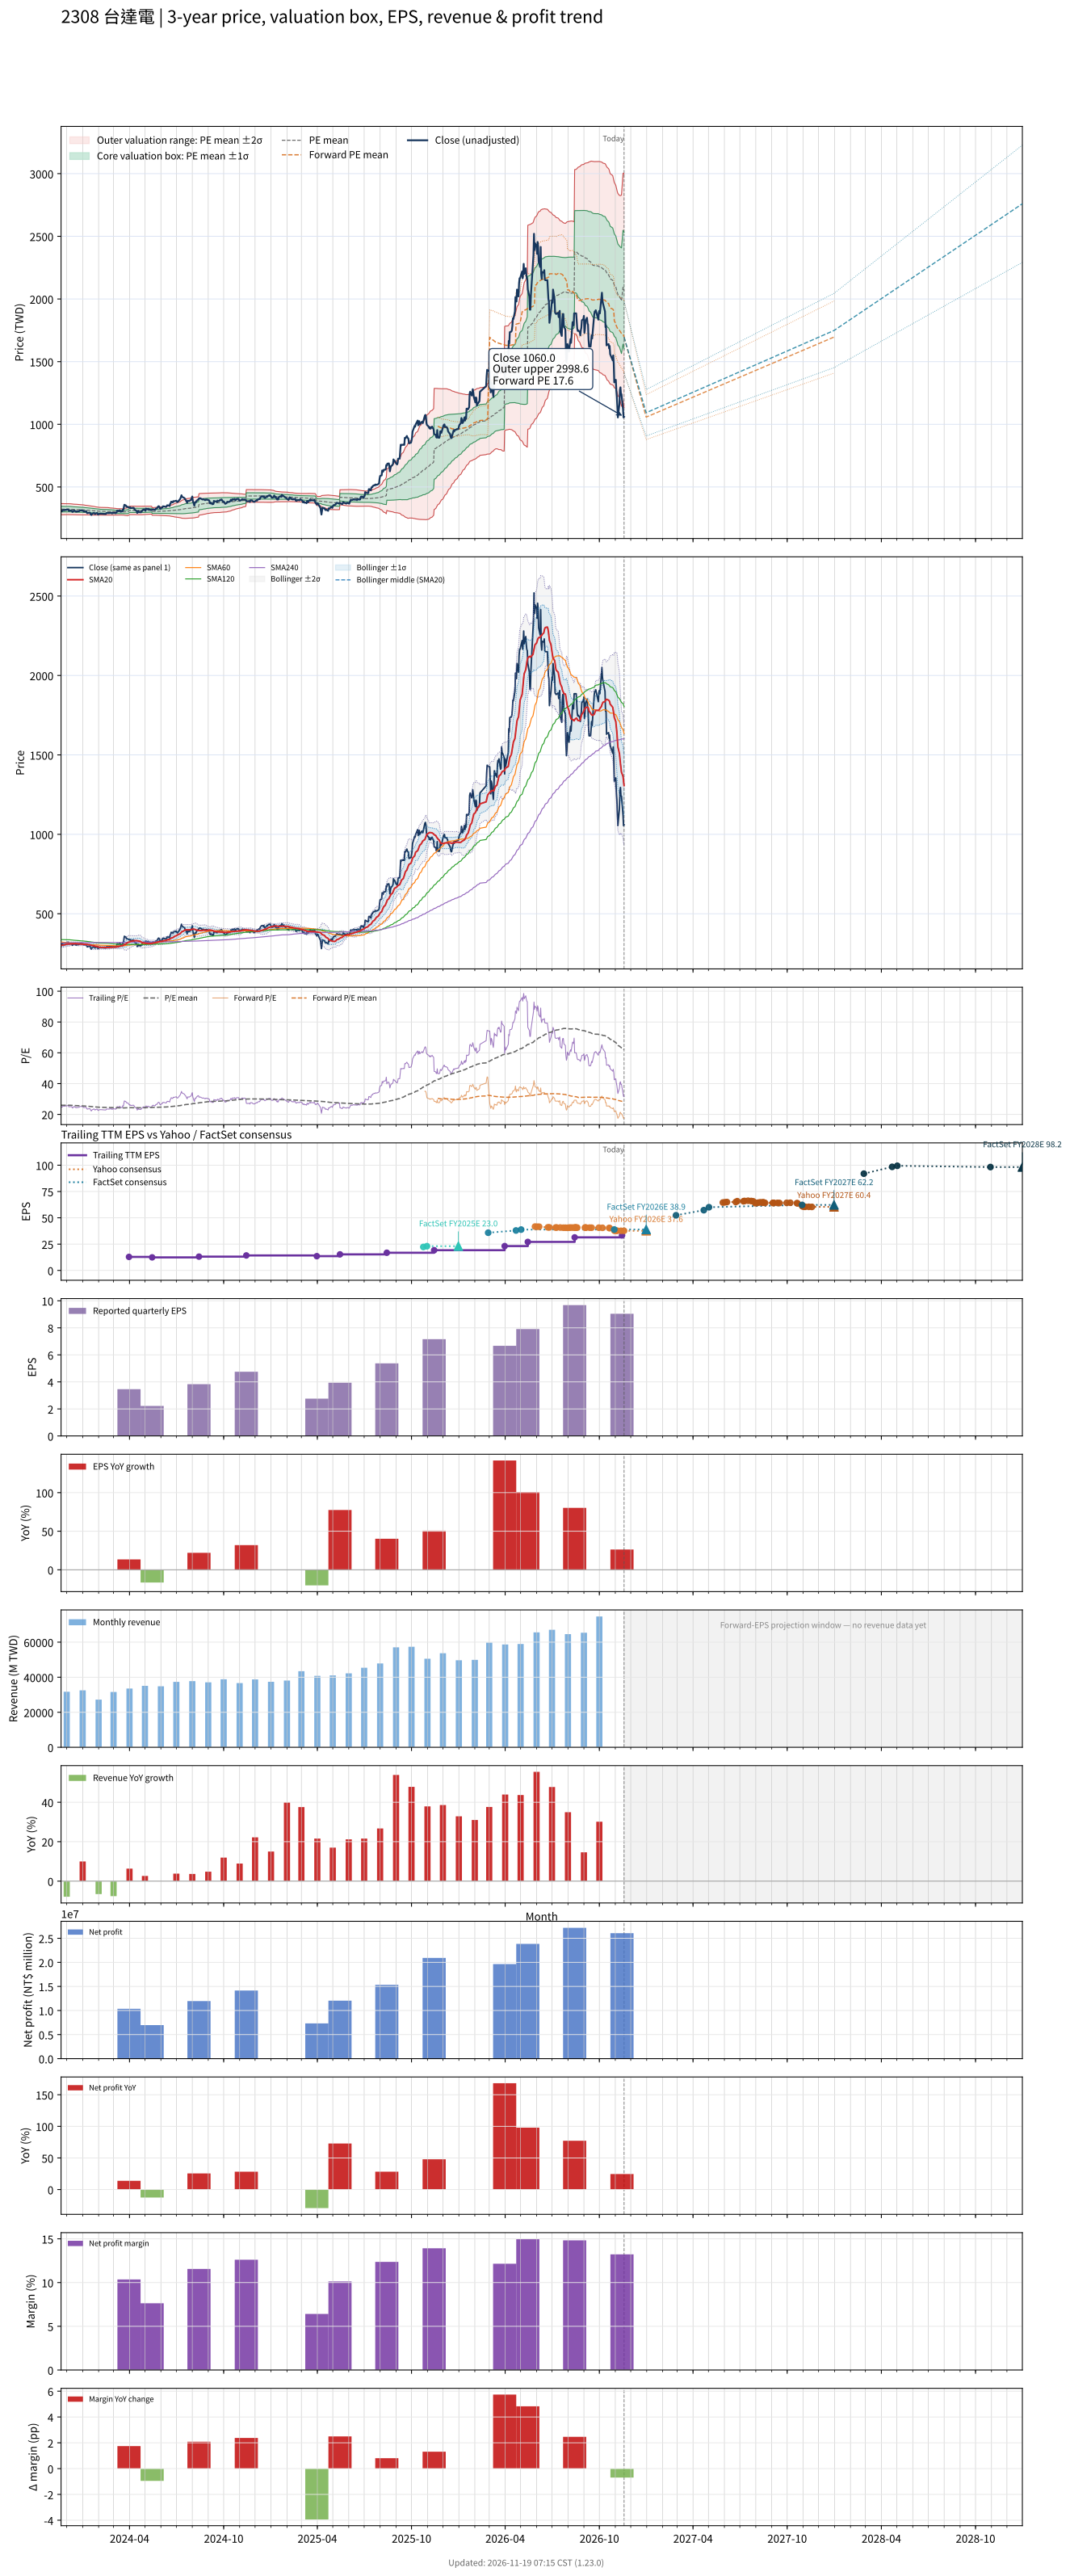

Source data for this figure (header and first rows):
# chart-version: skill-stock-dynamic-val…
date, close, available_date, period_end, eps, ttm_eps, pe, pe_mean, pe_std, price_m2, price_m1, price_mean, price_p1, price_p2, as_of_date, forward_eps, forward_pe, forward_pe_mean, forward_pe_std, forward_price_m2, forward_price_m1, forward_price_mean, forward_price_p1, forward_price_p2
2023-11-20, 306, 2023-11-14, 2023-09-30, 3.6, 12.45, 24.58, 25.94, 1.785, 278.6, 300.8, 323, 345.2, 367.4, , , , , , , , , , 
2023-11-21, 310.5, 2023-11-14, 2023-09-30, 3.6, 12.45, 24.94, 25.95, 1.782, 278.7, 300.9, 323.1, 345.2, 367.4, , , , , , , , , , 
2023-11-22, 307.5, 2023-11-14, 2023-09-30, 3.6, 12.45, 24.7, 25.95, 1.779, 278.8, 300.9, 323.1, 345.2, 367.4, , , , , , , , , , 
2023-11-23, 312.5, 2023-11-14, 2023-09-30, 3.6, 12.45, 25.1, 25.96, 1.776, 278.9, 301, 323.2, 345.3, 367.4, , , , , , , , , , 
2023-11-24, 316.5, 2023-11-14, 2023-09-30, 3.6, 12.45, 25.42, 25.96, 1.772, 279.1, 301.2, 323.2, 345.3, 367.4, , , , , , , , , , 
2023-11-27, 314.5, 2023-11-14, 2023-09-30, 3.6, 12.45, 25.26, 25.97, 1.767, 279.3, 301.3, 323.3, 345.3, 367.3, , , , , , , , , , 
2023-11-28, 318.5, 2023-11-14, 2023-09-30, 3.6, 12.45, 25.58, 25.98, 1.764, 279.5, 301.5, 323.4, 345.4, 367.3, , , , , , , , , , 
2023-11-29, 317, 2023-11-14, 2023-09-30, 3.6, 12.45, 25.46, 25.99, 1.759, 279.7, 301.6, 323.5, 345.4, 367.3, , , , , , , , , , 
2023-11-30, 316.5, 2023-11-14, 2023-09-30, 3.6, 12.45, 25.42, 25.99, 1.759, 279.7, 301.6, 323.5, 345.4, 367.3, , , , , , , , , , 
2023-12-01, 319.5, 2023-11-14, 2023-09-30, 3.6, 12.45, 25.66, 25.99, 1.758, 279.8, 301.7, 323.6, 345.5, 367.3, , , , , , , , , , 
2023-12-04, 320.5, 2023-11-14, 2023-09-30, 3.6, 12.45, 25.74, 26, 1.756, 279.9, 301.8, 323.6, 345.5, 367.4, , , , , , , , , , 
2023-12-05, 310.5, 2023-11-14, 2023-09-30, 3.6, 12.45, 24.94, 25.99, 1.758, 279.8, 301.6, 323.5, 345.4, 367.3, , , , , , , , , , 
2023-12-06, 310, 2023-11-14, 2023-09-30, 3.6, 12.45, 24.9, 25.97, 1.76, 279.5, 301.4, 323.4, 345.3, 367.2, , , , , , , , , , 
2023-12-07, 311, 2023-11-14, 2023-09-30, 3.6, 12.45, 24.98, 25.95, 1.758, 279.3, 301.2, 323.1, 345, 366.9, , , , , , , , , , 
2023-12-08, 312.5, 2023-11-14, 2023-09-30, 3.6, 12.45, 25.1, 25.92, 1.742, 279.4, 301.1, 322.7, 344.4, 366.1, , , , , , , , , , 
2023-12-11, 310.5, 2023-11-14, 2023-09-30, 3.6, 12.45, 24.94, 25.89, 1.724, 279.4, 300.9, 322.3, 343.8, 365.3, , , , , , , , , , 
2023-12-12, 301, 2023-11-14, 2023-09-30, 3.6, 12.45, 24.18, 25.85, 1.706, 279.4, 300.6, 321.8, 343.1, 364.3, , , , , , , , , , 
2023-12-13, 303, 2023-11-14, 2023-09-30, 3.6, 12.45, 24.34, 25.82, 1.693, 279.2, 300.3, 321.4, 342.5, 363.6, , , , , , , , , , 
2023-12-14, 305.5, 2023-11-14, 2023-09-30, 3.6, 12.45, 24.54, 25.78, 1.683, 279.1, 300.1, 321, 342, 362.9, , , , , , , , , , 
2023-12-15, 313, 2023-11-14, 2023-09-30, 3.6, 12.45, 25.14, 25.77, 1.68, 279, 299.9, 320.8, 341.7, 362.7, , , , , , , , , , 
2023-12-18, 307, 2023-11-14, 2023-09-30, 3.6, 12.45, 24.66, 25.75, 1.681, 278.8, 299.7, 320.6, 341.5, 362.5, , , , , , , , , , 
2023-12-19, 302.5, 2023-11-14, 2023-09-30, 3.6, 12.45, 24.3, 25.73, 1.683, 278.4, 299.4, 320.4, 341.3, 362.3, , , , , , , , , , 
2023-12-20, 305.5, 2023-11-14, 2023-09-30, 3.6, 12.45, 24.54, 25.71, 1.682, 278.2, 299.1, 320.1, 341, 362, , , , , , , , , , 
2023-12-21, 303.5, 2023-11-14, 2023-09-30, 3.6, 12.45, 24.38, 25.69, 1.684, 277.9, 298.9, 319.8, 340.8, 361.8, , , , , , , , , , 
2023-12-22, 305.5, 2023-11-14, 2023-09-30, 3.6, 12.45, 24.54, 25.66, 1.673, 277.8, 298.7, 319.5, 340.3, 361.1, , , , , , , , , , 
2023-12-25, 306.5, 2023-11-14, 2023-09-30, 3.6, 12.45, 24.62, 25.63, 1.656, 277.9, 298.5, 319.1, 339.7, 360.3, , , , , , , , , , 
2023-12-26, 310.5, 2023-11-14, 2023-09-30, 3.6, 12.45, 24.94, 25.6, 1.638, 278, 298.3, 318.7, 339.1, 359.5, , , , , , , , , , 
2023-12-27, 313, 2023-11-14, 2023-09-30, 3.6, 12.45, 25.14, 25.58, 1.63, 277.9, 298.2, 318.5, 338.8, 359.1, , , , , , , , , , 
2023-12-28, 313, 2023-11-14, 2023-09-30, 3.6, 12.45, 25.14, 25.57, 1.625, 277.8, 298.1, 318.3, 338.5, 358.8, , , , , , , , , , 
2023-12-29, 313.5, 2023-11-14, 2023-09-30, 3.6, 12.45, 25.18, 25.55, 1.62, 277.8, 297.9, 318.1, 338.3, 358.5, , , , , , , , , , 
2024-01-02, 310, 2023-11-14, 2023-09-30, 3.6, 12.45, 24.9, 25.53, 1.607, 277.8, 297.8, 317.8, 337.8, 357.8, , , , , , , , , , 
2024-01-03, 304.5, 2023-11-14, 2023-09-30, 3.6, 12.45, 24.46, 25.5, 1.592, 277.8, 297.6, 317.4, 337.3, 357.1, , , , , , , , , , 
2024-01-04, 304, 2023-11-14, 2023-09-30, 3.6, 12.45, 24.42, 25.46, 1.568, 277.9, 297.5, 317, 336.5, 356, , , , , , , , , , 
2024-01-05, 304.5, 2023-11-14, 2023-09-30, 3.6, 12.45, 24.46, 25.43, 1.545, 278.1, 297.3, 316.6, 335.8, 355, , , , , , , , , , 
2024-01-08, 306, 2023-11-14, 2023-09-30, 3.6, 12.45, 24.58, 25.39, 1.52, 278.3, 297.2, 316.2, 335.1, 354, , , , , , , , , , 
2024-01-09, 295.5, 2023-11-14, 2023-09-30, 3.6, 12.45, 23.73, 25.36, 1.504, 278.2, 297, 315.7, 334.4, 353.1, , , , , , , , , , 
2024-01-10, 291, 2023-11-14, 2023-09-30, 3.6, 12.45, 23.37, 25.32, 1.5, 277.9, 296.6, 315.2, 333.9, 352.6, , , , , , , , , , 
2024-01-11, 293, 2023-11-14, 2023-09-30, 3.6, 12.45, 23.53, 25.29, 1.493, 277.6, 296.2, 314.8, 333.4, 352, , , , , , , , , , 
2024-01-12, 293.5, 2023-11-14, 2023-09-30, 3.6, 12.45, 23.57, 25.25, 1.483, 277.5, 295.9, 314.4, 332.8, 351.3, , , , , , , , , , 
2024-01-15, 295.5, 2023-11-14, 2023-09-30, 3.6, 12.45, 23.73, 25.22, 1.468, 277.4, 295.7, 313.9, 332.2, 350.5, , , , , , , , , , 
2024-01-16, 289.5, 2023-11-14, 2023-09-30, 3.6, 12.45, 23.25, 25.17, 1.453, 277.2, 295.3, 313.4, 331.5, 349.6, , , , , , , , , , 
2024-01-17, 279.5, 2023-11-14, 2023-09-30, 3.6, 12.45, 22.45, 25.13, 1.452, 276.7, 294.8, 312.9, 330.9, 349, , , , , , , , , , 
2024-01-18, 277, 2023-11-14, 2023-09-30, 3.6, 12.45, 22.25, 25.08, 1.455, 276.1, 294.2, 312.3, 330.4, 348.5, , , , , , , , , , 
2024-01-19, 285, 2023-11-14, 2023-09-30, 3.6, 12.45, 22.89, 25.04, 1.436, 275.9, 293.8, 311.7, 329.6, 347.5, , , , , , , , , , 
2024-01-22, 291, 2023-11-14, 2023-09-30, 3.6, 12.45, 23.37, 25, 1.412, 276, 293.6, 311.2, 328.8, 346.4, , , , , , , , , , 
2024-01-23, 293.5, 2023-11-14, 2023-09-30, 3.6, 12.45, 23.57, 24.95, 1.373, 276.5, 293.6, 310.6, 327.7, 344.8, , , , , , , , , , 
2024-01-24, 289, 2023-11-14, 2023-09-30, 3.6, 12.45, 23.21, 24.91, 1.353, 276.5, 293.3, 310.2, 327, 343.9, , , , , , , , , , 
2024-01-25, 284, 2023-11-14, 2023-09-30, 3.6, 12.45, 22.81, 24.87, 1.337, 276.3, 293, 309.6, 326.3, 342.9, , , , , , , , , , 
2024-01-26, 287.5, 2023-11-14, 2023-09-30, 3.6, 12.45, 23.09, 24.83, 1.312, 276.4, 292.8, 309.1, 325.4, 341.8, , , , , , , , , , 
2024-01-29, 293, 2023-11-14, 2023-09-30, 3.6, 12.45, 23.53, 24.79, 1.286, 276.6, 292.6, 308.6, 324.6, 340.6, , , , , , , , , , 
2024-01-30, 286, 2023-11-14, 2023-09-30, 3.6, 12.45, 22.97, 24.75, 1.268, 276.6, 292.4, 308.1, 323.9, 339.7, , , , , , , , , , 
2024-01-31, 280, 2023-11-14, 2023-09-30, 3.6, 12.45, 22.49, 24.71, 1.264, 276.2, 291.9, 307.7, 323.4, 339.1, , , , , , , , , , 
2024-02-01, 285, 2023-11-14, 2023-09-30, 3.6, 12.45, 22.89, 24.67, 1.246, 276.1, 291.7, 307.2, 322.7, 338.2, , , , , , , , , , 
2024-02-02, 286, 2023-11-14, 2023-09-30, 3.6, 12.45, 22.97, 24.64, 1.241, 275.9, 291.3, 306.8, 322.2, 337.7, , , , , , , , , , 
2024-02-05, 287.5, 2023-11-14, 2023-09-30, 3.6, 12.45, 23.09, 24.61, 1.232, 275.7, 291, 306.4, 321.7, 337.1, , , , , , , , , , 
2024-02-15, 284.5, 2023-11-14, 2023-09-30, 3.6, 12.45, 22.85, 24.58, 1.228, 275.4, 290.7, 306, 321.3, 336.6, , , , , , , , , , 
2024-02-16, 291.5, 2023-11-14, 2023-09-30, 3.6, 12.45, 23.41, 24.55, 1.219, 275.3, 290.5, 305.7, 320.8, 336, , , , , , , , , , 
2024-02-19, 292, 2023-11-14, 2023-09-30, 3.6, 12.45, 23.45, 24.53, 1.215, 275.1, 290.3, 305.4, 320.5, 335.6, , , , , , , , , , 
2024-02-20, 292.5, 2023-11-14, 2023-09-30, 3.6, 12.45, 23.49, 24.51, 1.209, 275, 290.1, 305.1, 320.2, 335.2, , , , , , , , , , 
... 667 more rows
